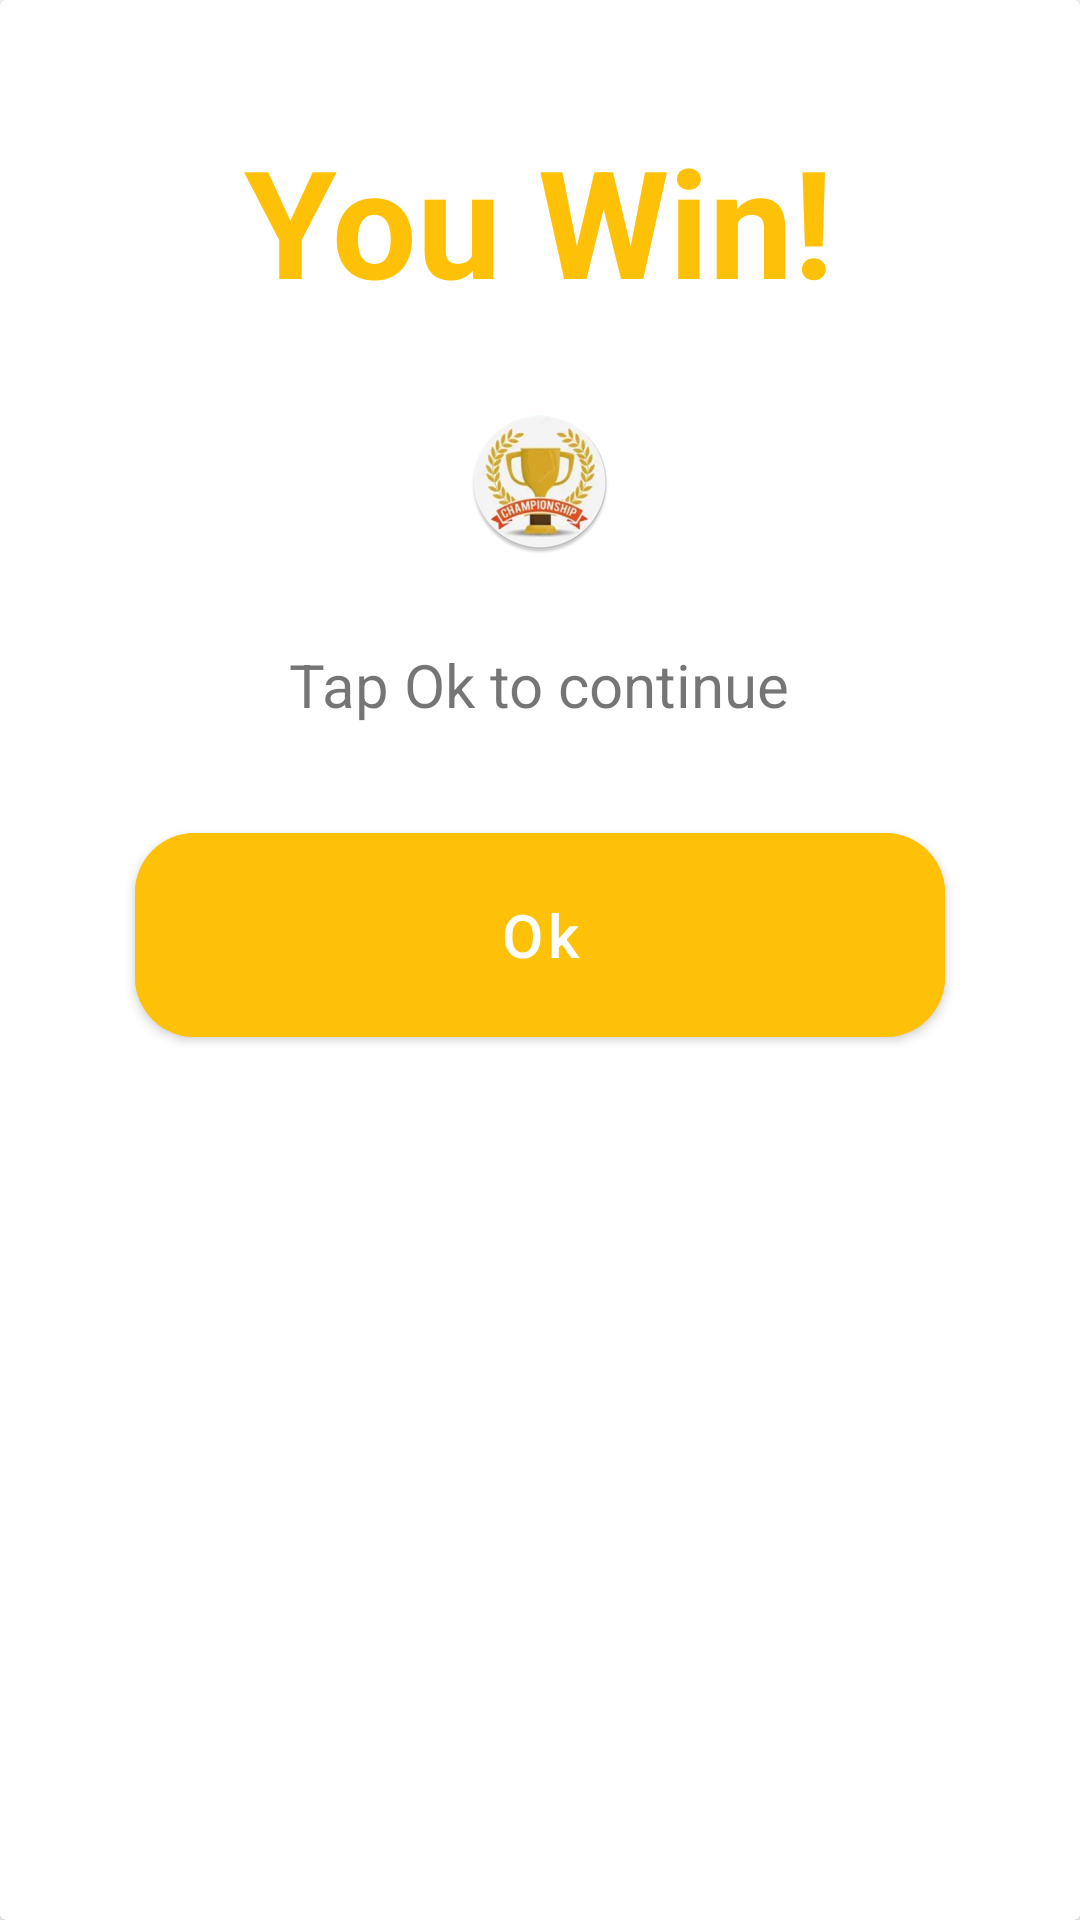

The Android layout XML behind this screen, and the referenced resources:
<!-- AndroidManifest.xml: application theme Theme.HomeworkDialogs2 -->
<!-- res/layout/win_dialog.xml -->
<?xml version="1.0" encoding="utf-8"?>
<androidx.cardview.widget.CardView xmlns:android="http://schemas.android.com/apk/res/android"
    xmlns:app="http://schemas.android.com/apk/res-auto"
    android:layout_width="match_parent"
    android:layout_height="match_parent">

    <LinearLayout
        android:layout_width="match_parent"
        android:layout_height="wrap_content"
        android:gravity="center"
        android:orientation="vertical"
        android:padding="10dp"

        >


        <TextView
            android:layout_width="wrap_content"
            android:layout_height="wrap_content"
            android:layout_marginTop="30dp"
            android:text="You Win!"
            android:textColor="#FFC107"
            android:textSize="50sp"
            android:textStyle="bold" />


        <ImageView
            android:layout_width="wrap_content"
            android:layout_height="wrap_content"
            android:layout_marginTop="30dp"
            android:src="@mipmap/youwin_round" />

        <TextView
            android:layout_width="wrap_content"
            android:layout_height="wrap_content"
            android:layout_marginTop="30dp"
            android:text="Tap Ok to continue"
            android:textSize="20sp" />

        <com.google.android.material.button.MaterialButton
            android:id="@+id/btnOk2"
            android:layout_width="270dp"
            android:layout_height="80dp"
            android:layout_marginTop="30dp"
            android:backgroundTint="#FFC107"
            android:text="Ok"
            android:textAllCaps="false"
            android:textSize="20sp"
            app:cornerRadius="20dp" />


    </LinearLayout>

</androidx.cardview.widget.CardView>
<!-- resources referenced by this layout -->
<resources>
  <!-- mipmap youwin_round: png bitmap (mipmap-hdpi, 10724 bytes) -->
  <style name="Theme.HomeworkDialogs2" parent="Theme.MaterialComponents.DayNight.DarkActionBar">
          
          <item name="colorPrimary">@color/purple_500</item>
          <item name="colorPrimaryVariant">@color/purple_700</item>
          <item name="colorOnPrimary">@color/white</item>
          
          <item name="colorSecondary">@color/teal_200</item>
          <item name="colorSecondaryVariant">@color/teal_700</item>
          <item name="colorOnSecondary">@color/black</item>
          
          <item name="android:statusBarColor" tools:targetApi="l">?attr/colorPrimaryVariant</item>
          
      </style>
  <!-- not gathered from this repository: default colours our renderer supplied (Android Studio template values) -->
  <color name="purple_500">#FF6200EE</color>
  <color name="purple_700">#FF3700B3</color>
  <color name="teal_200">#FF03DAC5</color>
  <color name="teal_700">#FF018786</color>
  <color name="black">#FF000000</color>
  <color name="white">#FFFFFFFF</color>
</resources>
